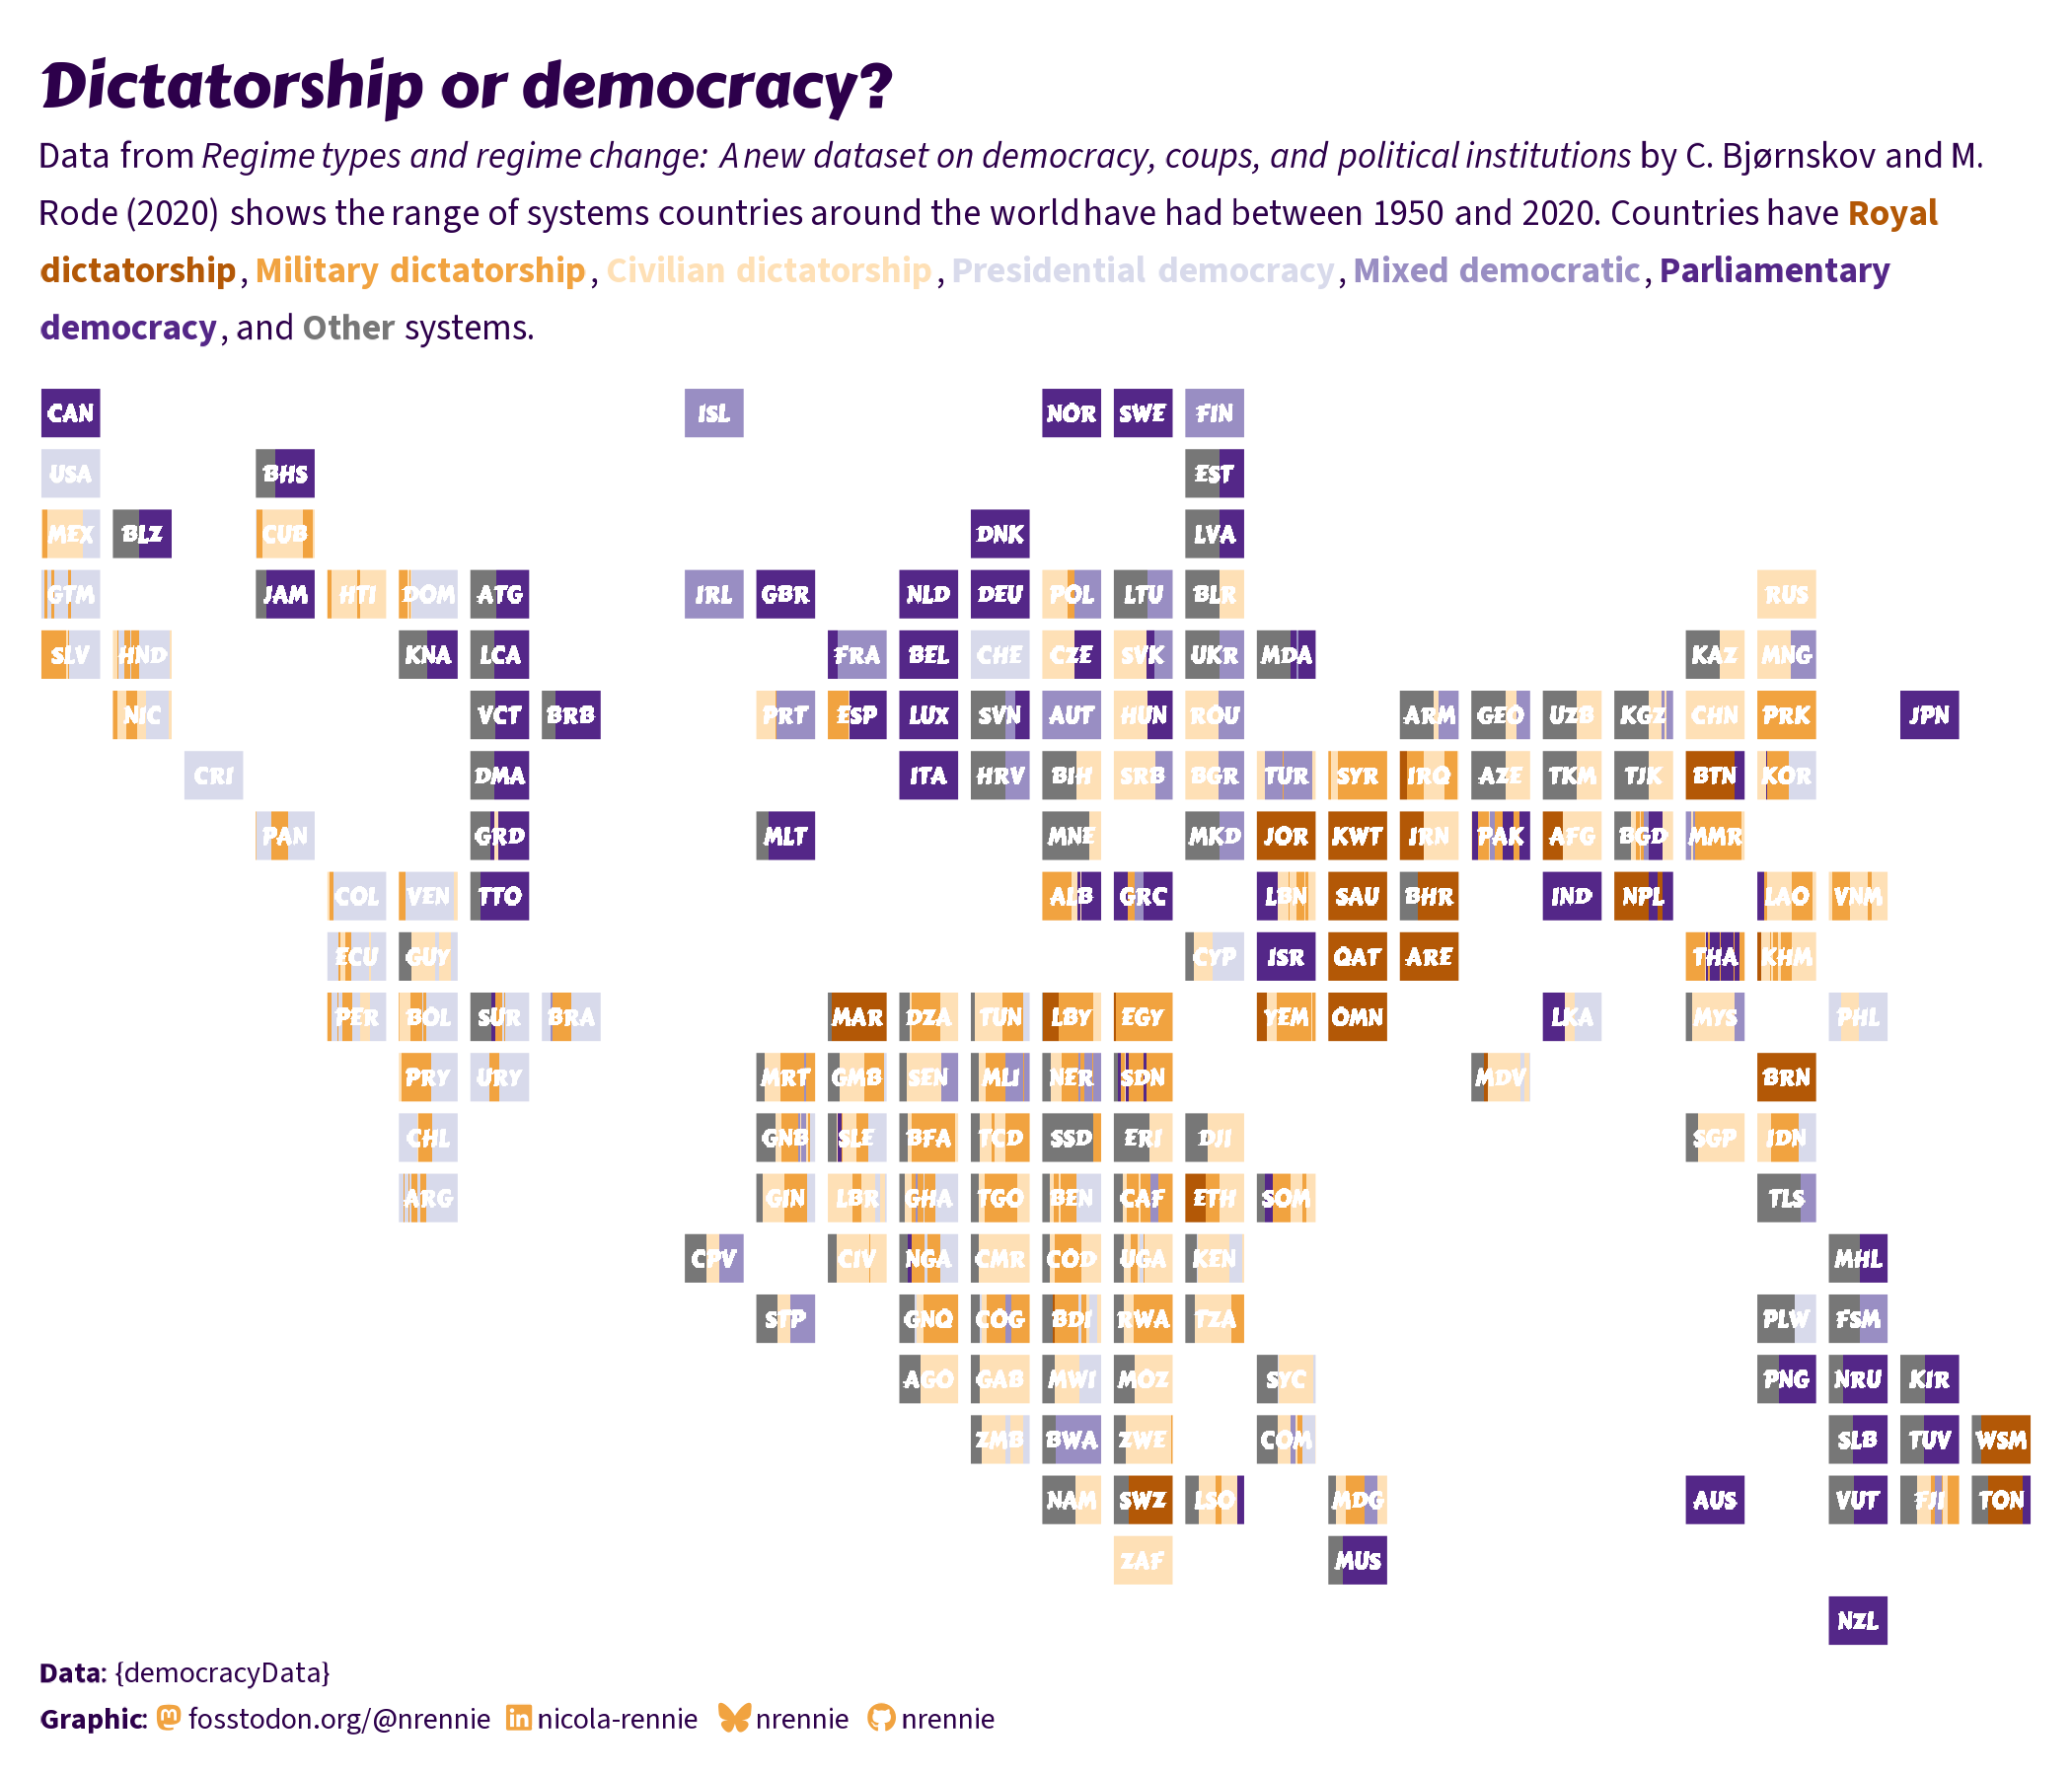

Write the R code that produced this figure.
# Load packages -----------------------------------------------------------

library(tidyverse)
library(showtext)
library(camcorder)
library(ggtext)
library(nrBrand)
library(geofacet)
library(glue)


# Load data ---------------------------------------------------------------

tuesdata <- tidytuesdayR::tt_load("2024-11-05")
democracy_data <- tuesdata$democracy_data


# Load fonts --------------------------------------------------------------

font_add_google("Carter One", "carter")
font_add_google("Source Sans 3", "source")
showtext_auto()

body_font <- "source"
title_font <- "carter"


# Data wrangling ----------------------------------------------------------

plot_data <- democracy_data |>
  select(country_name, country_code, year, regime_category) |>
  mutate(
    category = case_when(
      regime_category %in% c(
        "Royal dictatorship", "Military dictatorship", "Civilian dictatorship",
        "Presidential democracy", "Mixed democratic", "Parliamentary democracy"
      ) ~ regime_category,
      TRUE ~ "Other"
    )
  ) |>
  mutate(
    category = factor(category, levels = c(
      "Royal dictatorship", "Military dictatorship", "Civilian dictatorship",
      "Presidential democracy", "Mixed democratic", "Parliamentary democracy",
      "Other"
    ))
  ) |> 
  mutate(
    country_code = case_when(
      country_code == "GER" ~ "DEU",
      country_code == "ZAR" ~ "COD",
      country_code == "NUR" ~ "NRU",
      country_code == "ROM" ~ "ROU",
      TRUE ~ country_code
    )
  )


# Define colours and fonts-------------------------------------------------

bg_col <- "white"
text_col <- "#2d004b"
col_palette <- c("#b35806", "#f1a340", "#fee0b6", "#d8daeb", "#998ec3", "#542788", "#777777")
names(col_palette) <- levels(plot_data$category)
highlight_col <- col_palette[2]


# Start recording ---------------------------------------------------------

gg_record(
  dir = file.path("2024", "2024-11-05", "recording"),
  device = "png",
  width = 7,
  height = 6,
  units = "in",
  dpi = 300
)


# Define text -------------------------------------------------------------

social <- nrBrand::social_caption(
  bg_colour = bg_col,
  icon_colour = highlight_col,
  font_colour = text_col,
  font_family = body_font,
  twitter = NA
)
title <- "Dictatorship or democracy?"
st <- glue("Data from *Regime types and regime change: A new dataset on democracy, coups, and political institutions* by C. Bjørnskov and M. Rode 
(2020) shows the range of systems
           countries around the world have had between 1950 and 2020. Countries have
            <span style='color:{col_palette[[1]]}'>**{names(col_palette[1])}**</span>,
  <span style='color:{col_palette[[2]]}'>**{names(col_palette[2])}**</span>,
  <span style='color:{col_palette[[3]]}'>**{names(col_palette[3])}**</span>,
  <span style='color:{col_palette[[4]]}'>**{names(col_palette[4])}**</span>,
  <span style='color:{col_palette[[5]]}'>**{names(col_palette[5])}**</span>,
  <span style='color:{col_palette[[6]]}'>**{names(col_palette[6])}**</span>, and
  <span style='color:{col_palette[[7]]}'>**{names(col_palette[7])}**</span> systems.
           ")
cap <- paste0(
  "**Data**: {democracyData}<br>**Graphic**: ", social
)


# Plot --------------------------------------------------------------------

ggplot(
  data = plot_data
) +
  geom_raster(
    mapping = aes(x = year, y = "1", fill = category)
  ) +
  geom_text(
    mapping = aes(x = 1985, y = "1", label = country_code),
    size = 6,
    colour = bg_col,
    family = title_font
  ) +
  facet_geo(~country_code, grid = "world_countries_grid1", label = "code_alpha3") +
  scale_fill_manual(
    values = col_palette
  ) +
  scale_x_continuous(limits = c(1949, 2021)) +
  labs(
    title = title,
    subtitle = st,
    caption = cap
  ) +
  coord_cartesian(expand = FALSE) +
  theme_void(base_family = body_font, base_size = 28) +
  theme(
    plot.margin = margin(10, 10, 10, 10),
    plot.background = element_rect(fill = bg_col, colour = bg_col),
    panel.background = element_rect(fill = bg_col, colour = bg_col),
    legend.position = "none",
    strip.text = element_blank(),
    panel.spacing = unit(0.2, "lines"),
    plot.title.position = "plot",
    plot.caption.position = "plot",
    plot.title = element_textbox_simple(
      colour = text_col,
      hjust = 0,
      halign = 0,
      margin = margin(b = 5, t = 5),
      lineheight = 0.5,
      family = title_font,
      size = rel(1.7)
    ),
    plot.subtitle = element_textbox_simple(
      colour = text_col,
      hjust = 0,
      halign = 0,
      margin = margin(b = 10, t = 0),
      lineheight = 0.5,
      family = body_font
    ),
    plot.caption = element_textbox_simple(
      colour = text_col,
      hjust = 0,
      halign = 0,
      margin = margin(b = 0, t = -25),
      lineheight = 0.5,
      family = body_font
    )
  )
record_polaroid()


# Save gif ----------------------------------------------------------------

ggsave(
  file.path("2024", "2024-11-05", paste0("20241105", ".png")),
  bg = bg_col,
  width = 7,
  height = 6
)

gg_playback(
  name = file.path("2024", "2024-11-05", paste0("20241105", ".gif")),
  first_image_duration = 4,
  last_image_duration = 20,
  frame_duration = .25,
  background = bg_col
)
